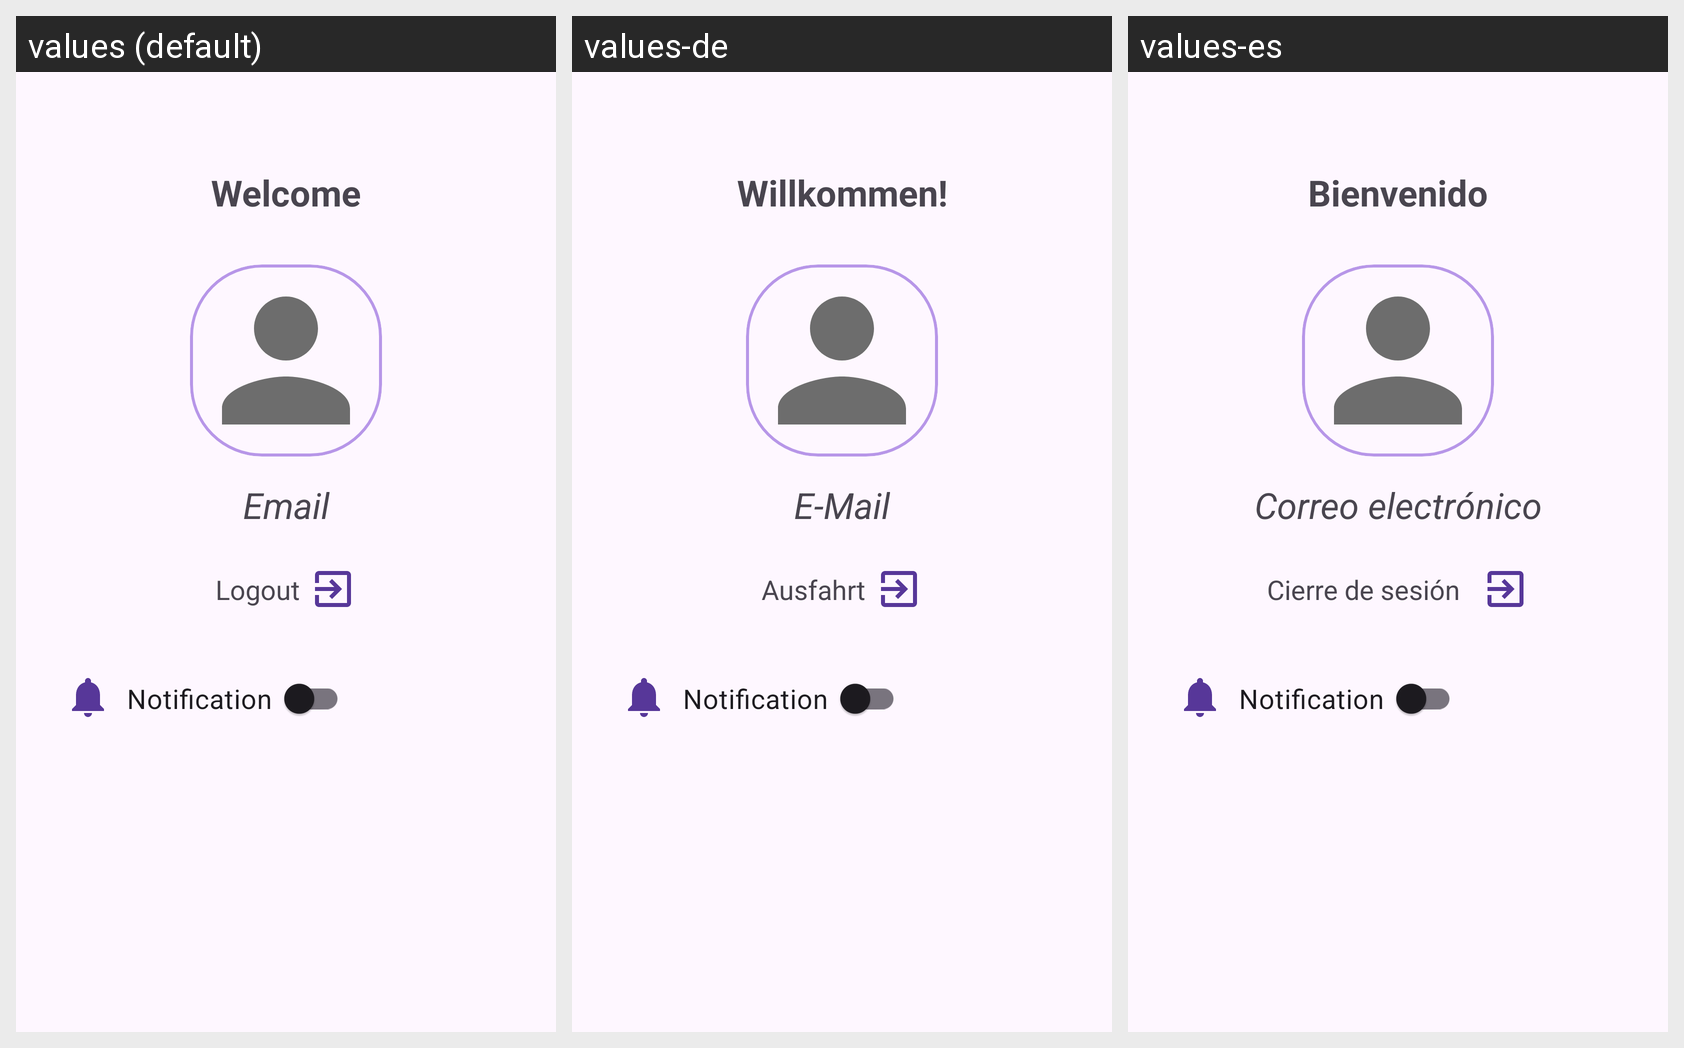

Translations of the strings shown on this Android screen, per locale in the grid:
Android screen res/layout/fragment_settings.xml rendered under 3 locales, left to right: values (default), values-de, values-es. Device: Nexus 5 (rendered at 1080×1920; each locale shown at half size, 540×960, under a caption strip naming it); theme Theme.Cards.
Other locales in the repository, not shown: values-fr, values-ru, values-uk.
Strings drawn on this screen, with the default value and each locale's value (text and hints the layout hard-codes, and strings that could not be matched under every locale, appear in the picture but are not listed):

email
  values: Email
  values-de: E-Mail
  values-es: Correo electrónico

notification
  values: Notification
  values-de: Notification
  values-es: Notification

welcome_back
  values: Welcome
  values-de: Willkommen!
  values-es: Bienvenido

logout
  values: Logout
  values-de: Ausfahrt
  values-es: Cierre de sesión
